Run: headless pygame with SDL's dummy video driver; simulated clock (each Clock.tick advances the game by its frame time, no real sleeping); random seed 0; keys injected as events and as key.get_pressed() state; no mouse input.
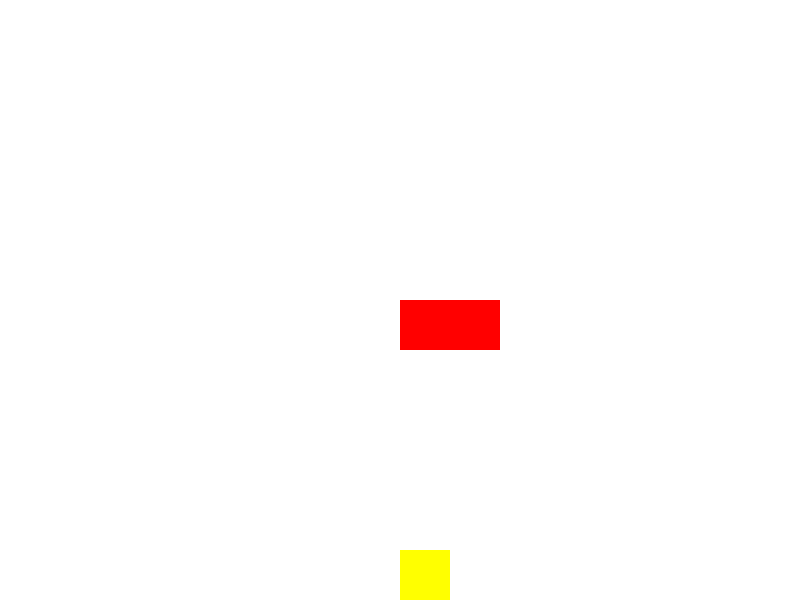
Frame 1 of 4 · flips 1–60 · no input
Frame 2 of 4 · flips 61–180 · tapped SPACE, RETURN · held RIGHT (→), D · screen unchanged from frame 1, image omitted
Frame 3 of 4 · flips 181–300 · held DOWN (↓), S · screen unchanged from frame 2, image omitted
Frame 4 of 4 · flips 301–420 · held LEFT (←), A, UP (↑), W · screen unchanged from frame 3, image omitted

The pygame program that drew these frames:

import pygame

# Initialize Pygame
pygame.init()

# Constants
WIDTH, HEIGHT = 800, 600
CHICKEN_SIZE = 50
CAR_WIDTH, CAR_HEIGHT = 100, 50

# Colors
YELLOW = (255, 255, 0)
RED = (255, 0, 0)

# Set up the display
screen = pygame.display.set_mode((WIDTH, HEIGHT))

# Chicken class
class Chicken:
    def __init__(self):
        self.rect = pygame.Rect(WIDTH // 2, HEIGHT - CHICKEN_SIZE, CHICKEN_SIZE, CHICKEN_SIZE)

    def draw(self):
        pygame.draw.rect(screen, YELLOW, self.rect)

# Car class
class Car:
    def __init__(self):
        self.rect = pygame.Rect(WIDTH // 2, HEIGHT // 2, CAR_WIDTH, CAR_HEIGHT)

    def draw(self):
        pygame.draw.rect(screen, RED, self.rect)

# Main function
def main():
    clock = pygame.time.Clock()
    chicken = Chicken()
    car = Car()
    running = True

    while running:
        for event in pygame.event.get():
            if event.type == pygame.QUIT:
                running = False

        screen.fill((255, 255, 255))  # Fill the screen with white
        chicken.draw()
        car.draw()
        pygame.display.flip()

        clock.tick(30)

    pygame.quit()

if __name__ == "__main__":
    main()
